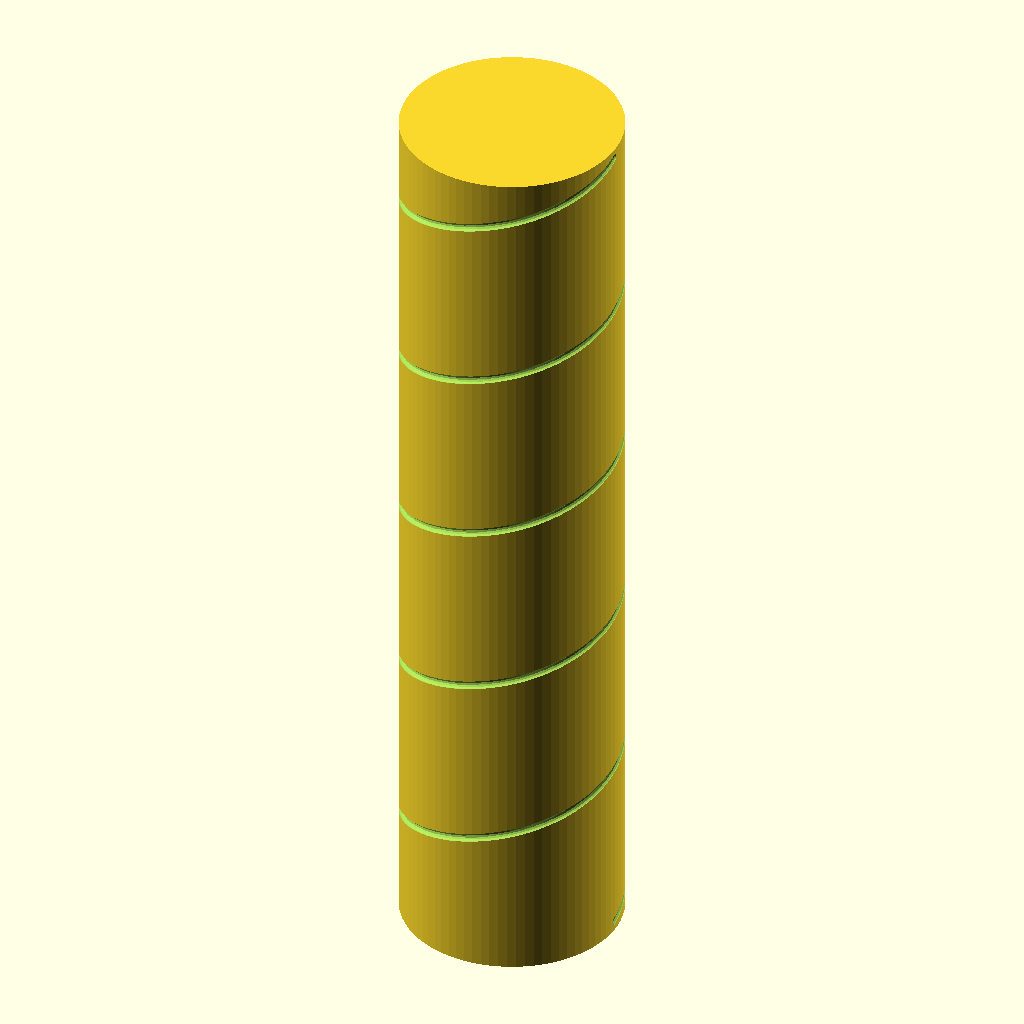
Cell 1: the model at its default parameters.
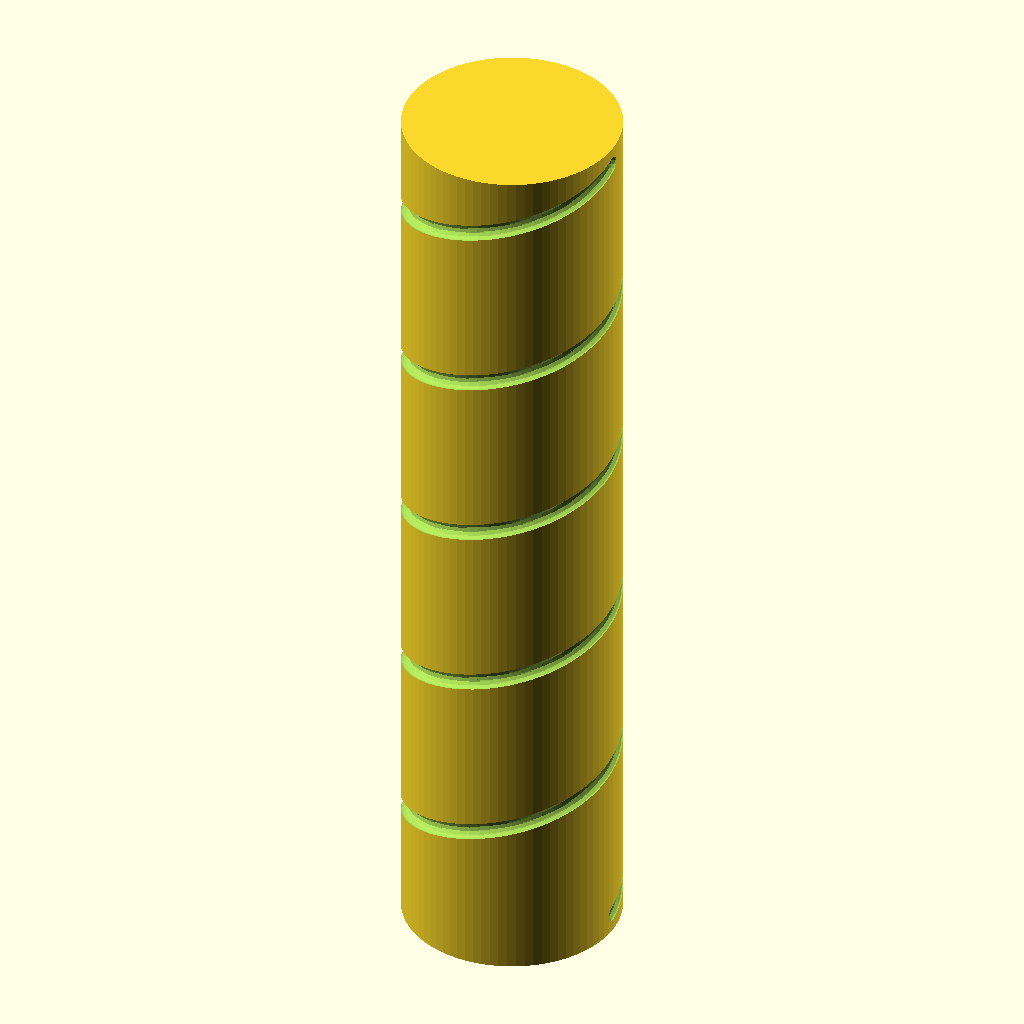
Cell 2: freq_mhz = 2560 (everything else at default).
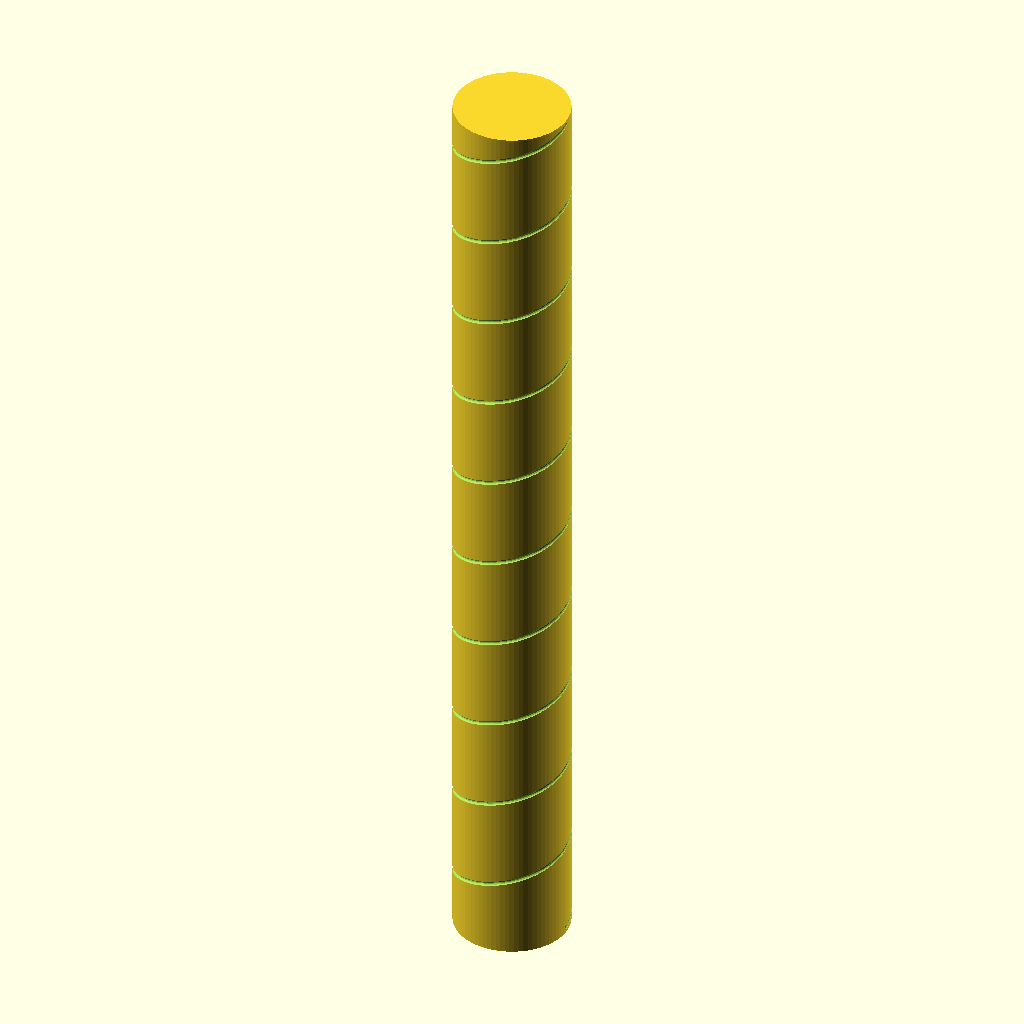
Cell 3: turns = 10 (everything else at default).
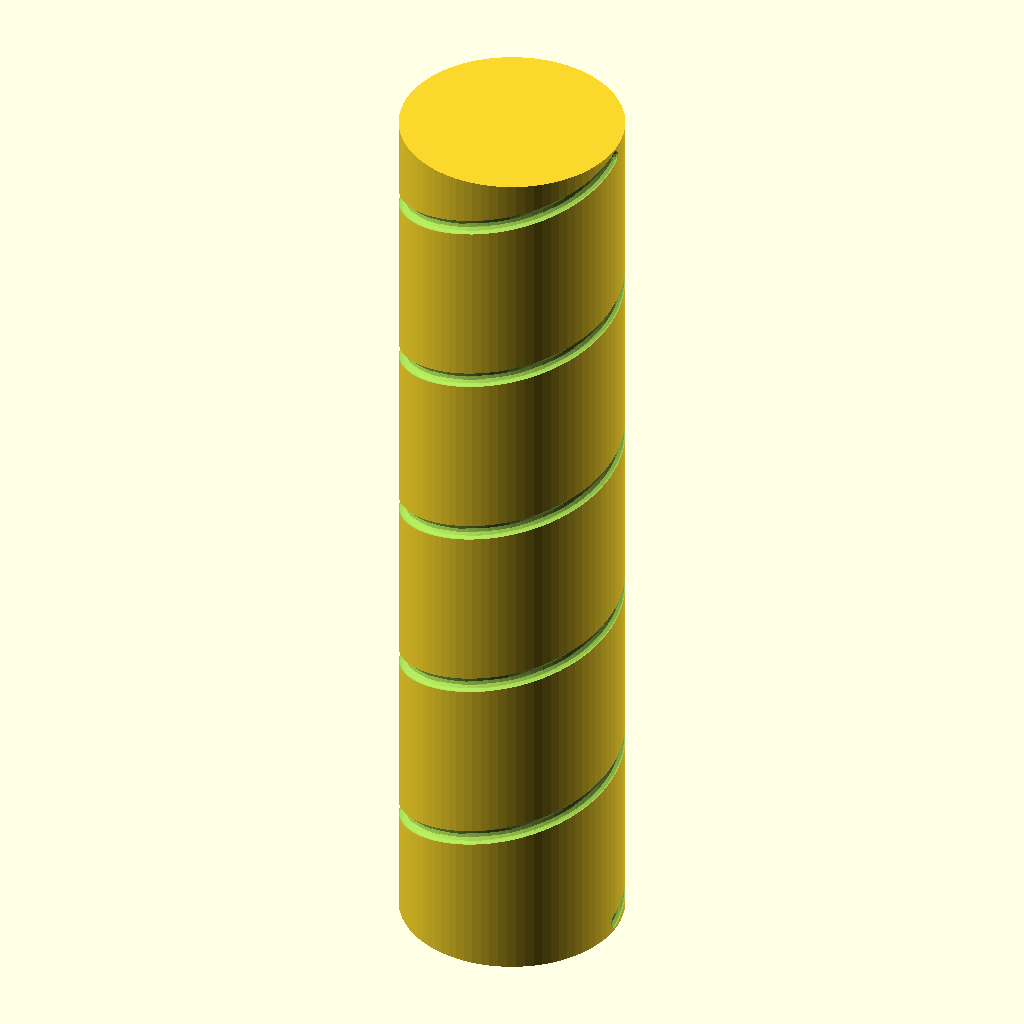
Cell 4: the same model with wire_d = 4.
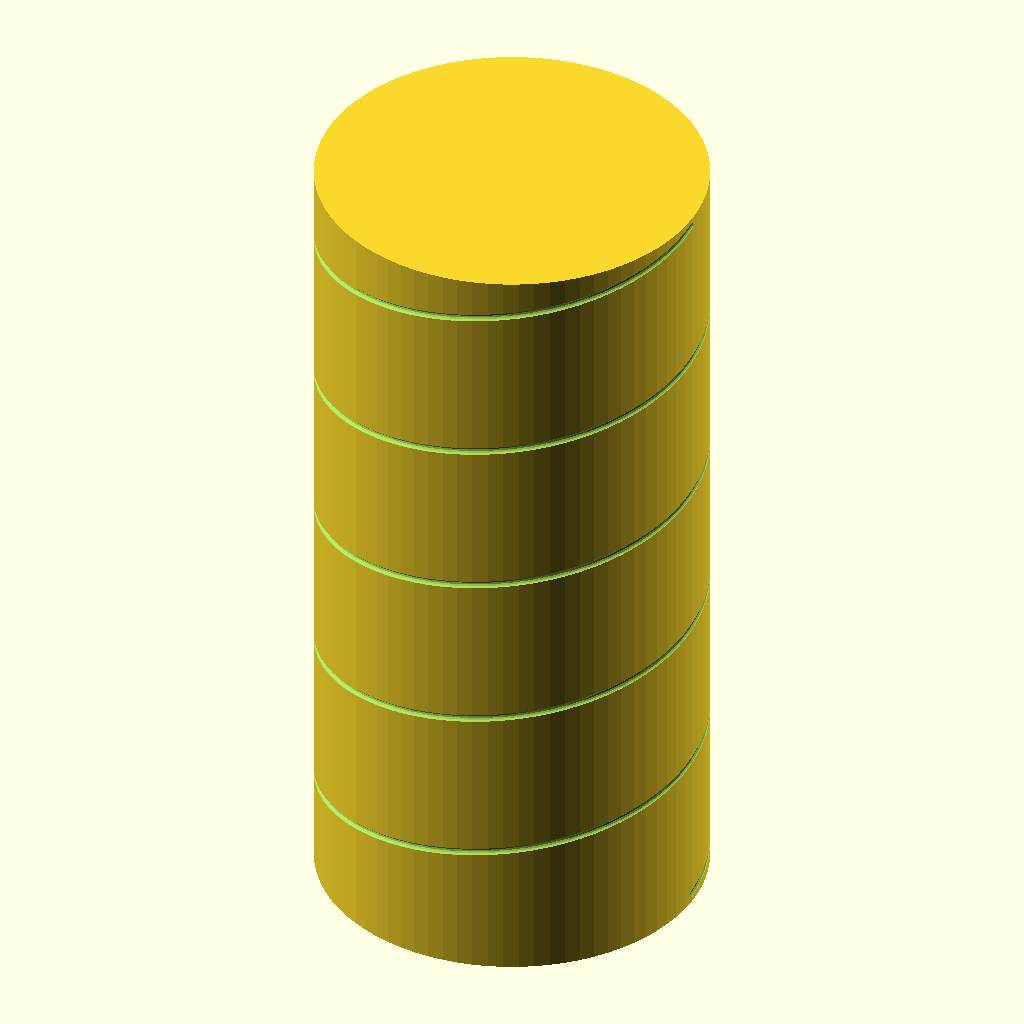
Cell 5 — former_d_frac set to 0.56, the other parameters unchanged.
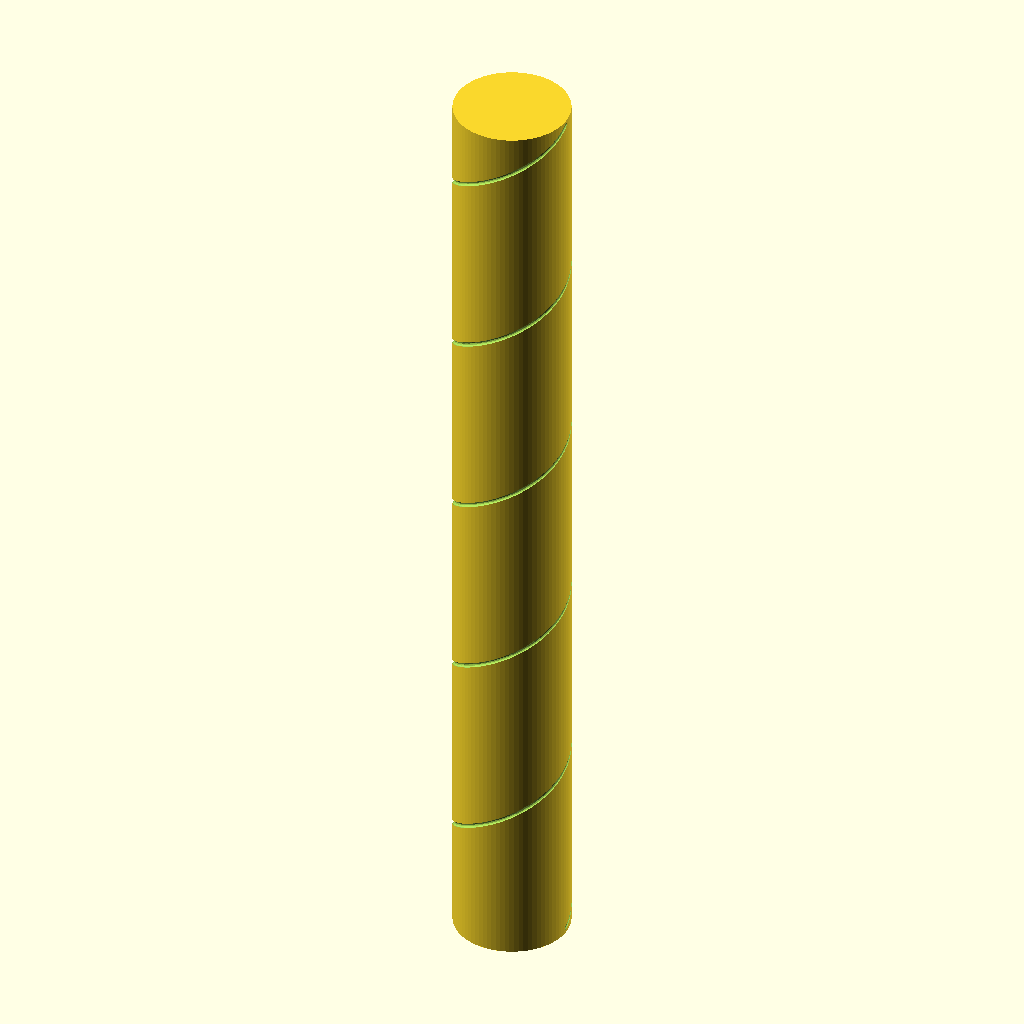
Cell 6 — pitch_frac set to 0.46, the other parameters unchanged.
All cells are drawn from the same view direction (rotation 55°, 0°, 25°, orthographic, colour scheme Cornfield), but the view is re-fitted for each cell, so position and scale can differ between cells as well as the parameter.
OpenSCAD source file former.scad:
// Helical Antenna Former — 1280 MHz FPV
// Solid cylinder with a continuous helix groove.
// The wound copper wire sits in the groove to control diameter and pitch.

// ── Shared parameters ────────────────────────────────────────────────────────
freq_mhz        = 1280;     // target frequency [MHz]
turns           = 5;        // number of helix turns
wire_d          = 2.0;      // copper wire diameter [mm]
former_d_frac   = 0.28;     // helix CL diameter as fraction of λ
pitch_frac      = 0.23;     // helix pitch as fraction of λ
segs_per_turn   = 60;       // path resolution (segments per turn)
groove_clearance = 0.3;     // extra radial clearance in groove [mm]
end_pad         = 3.0;      // solid cylinder extension above/below helix [mm]
fn_sphere       = 14;       // $fn for hull spheres (keep modest for speed)
fn_cyl          = 80;       // $fn for main cylinder

// ── Derived ──────────────────────────────────────────────────────────────────
c_mm_per_s = 299792458e3;
lambda     = c_mm_per_s / (freq_mhz * 1e6);

helix_d   = former_d_frac * lambda;   // helix centreline diameter [mm]
helix_r   = helix_d / 2;
pitch     = pitch_frac  * lambda;     // axial pitch per turn [mm]
total_h   = pitch * turns;            // total helix height [mm]

// Cylinder radius = helix centreline radius so groove spheres cut INTO the surface.
// Groove depth = wire_d/2 + groove_clearance (wire sits half-submerged).
former_r  = helix_r;                                   // outer radius of cylinder
cyl_h     = total_h + 2 * end_pad;

groove_r  = wire_d / 2 + groove_clearance;             // groove sphere radius

echo(str("λ = ", lambda, " mm"));
echo(str("Helix D = ", helix_d, " mm  Pitch = ", pitch, " mm  Total H = ", total_h, " mm"));
echo(str("Former OD = ", 2 * former_r, " mm  Cyl H = ", cyl_h, " mm"));

total_segs = turns * segs_per_turn;

// ── Helix path points (on surface of cylinder) ───────────────────────────────
function helix_pt(i) =
    let(angle = i * 360 / segs_per_turn,
        z     = end_pad + i * pitch / segs_per_turn)
    [helix_r * cos(angle), helix_r * sin(angle), z];

// ── Groove — chained hull() of sphere pairs ───────────────────────────────────
module helix_groove() {
    for (i = [0 : total_segs - 1]) {
        hull() {
            translate(helix_pt(i))
                sphere(r=groove_r, $fn=fn_sphere);
            translate(helix_pt(i + 1))
                sphere(r=groove_r, $fn=fn_sphere);
        }
    }
}

// ── Former ────────────────────────────────────────────────────────────────────
difference() {
    cylinder(r=former_r, h=cyl_h, center=false, $fn=fn_cyl);
    helix_groove();
}
Customizer parameters (derived from the source; name, type, default, range or options):
freq_mhz: number, default 1280
turns: number, default 5
wire_d: number, default 2
former_d_frac: number, default 0.28
pitch_frac: number, default 0.23
segs_per_turn: number, default 60
groove_clearance: number, default 0.3
end_pad: number, default 3
fn_sphere: number, default 14
fn_cyl: number, default 80
c_mm_per_s: number, default 299792458000
